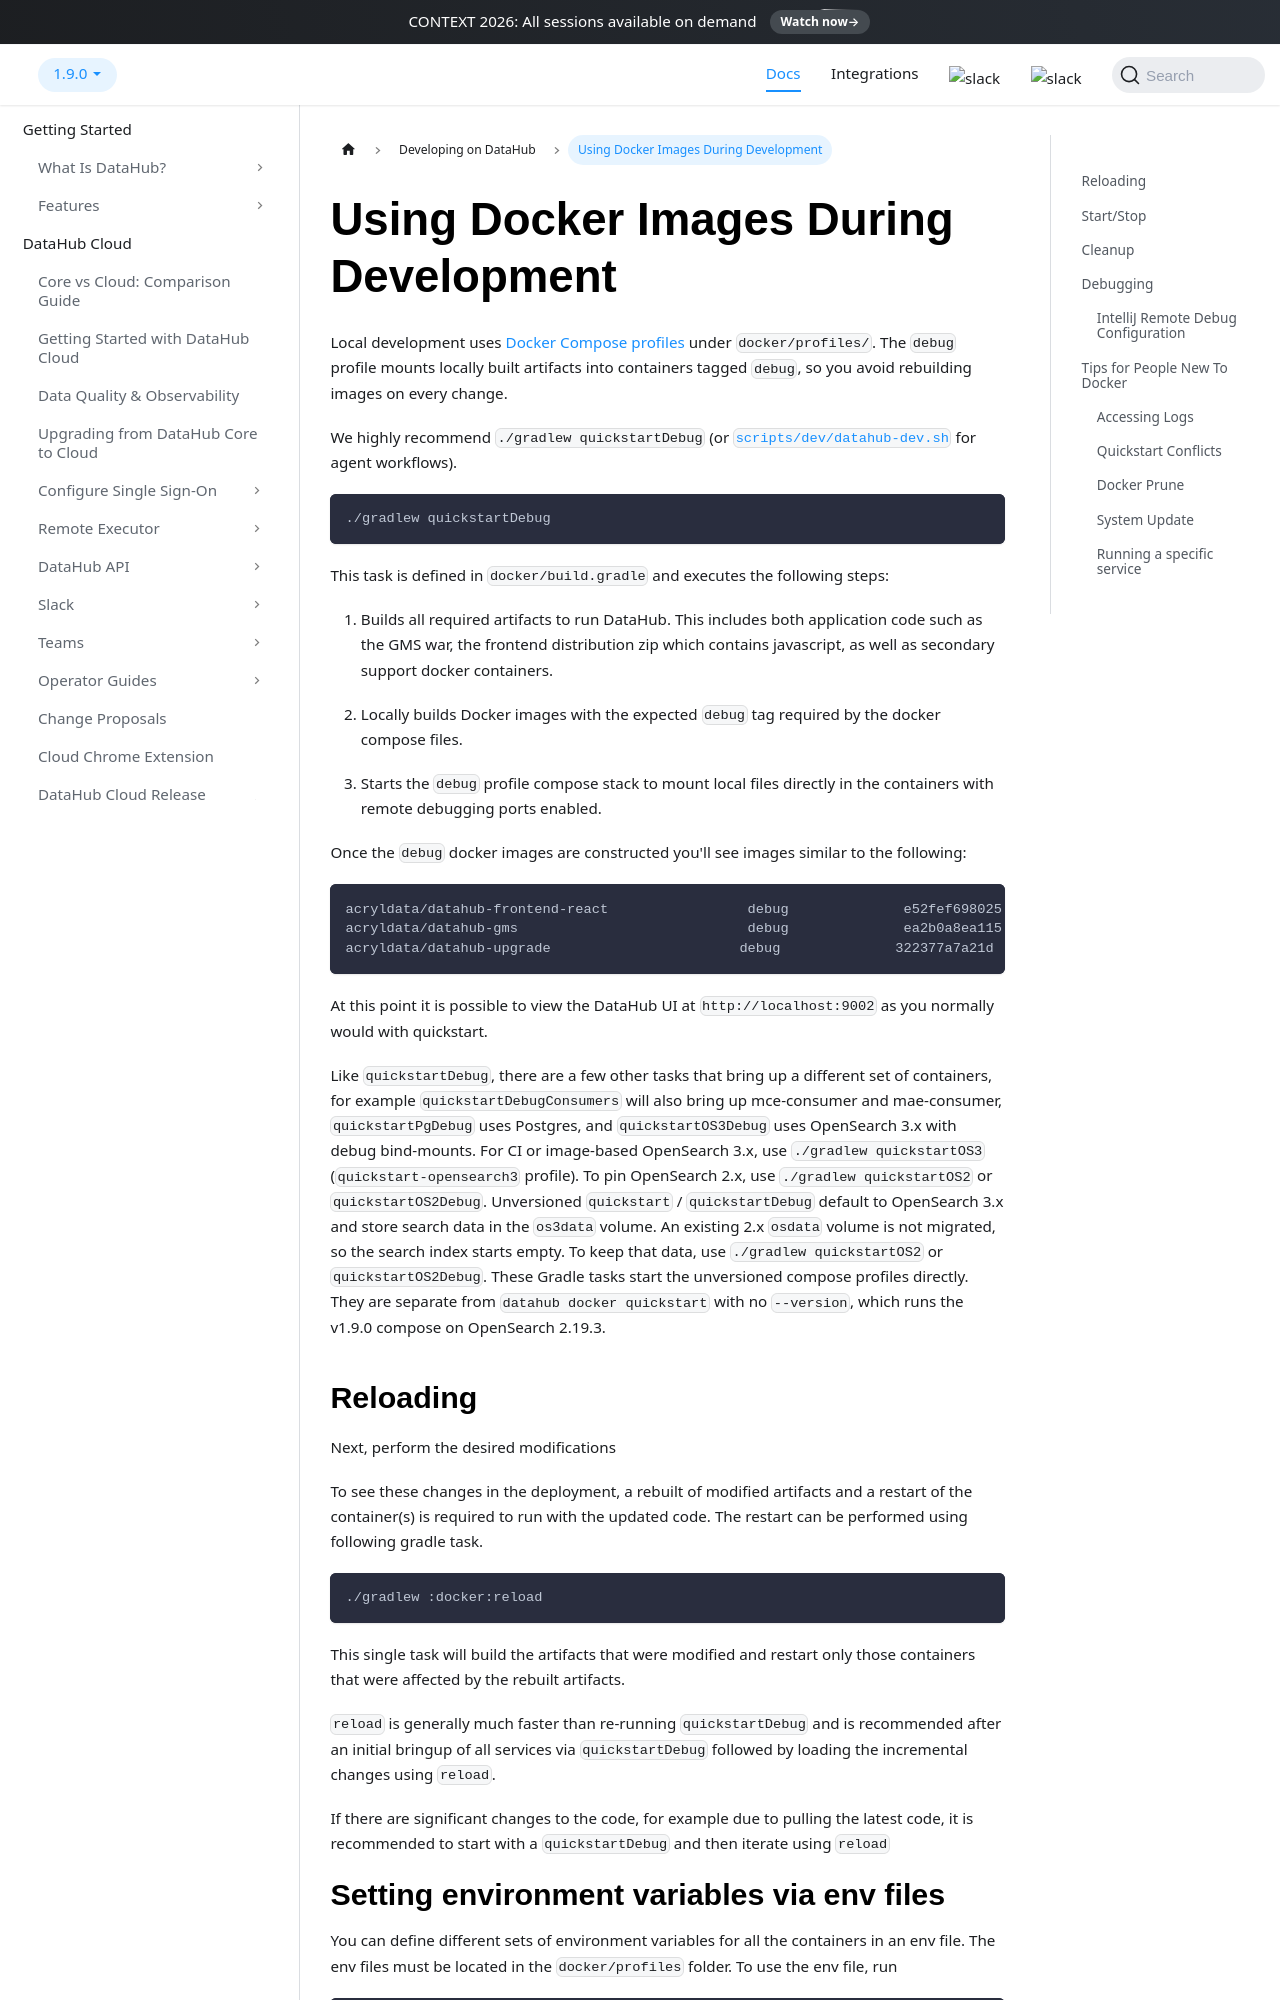

repository: datahub-project/datahub · page: docs/docker/development/index.html · generator: docusaurus

# Using Docker Images During Development

Local development uses [Docker Compose profiles](../../docker/profiles/docker-compose.yml) under `docker/profiles/`. The `debug`
profile mounts locally built artifacts into containers tagged `debug`, so you avoid rebuilding images on every change.

We highly recommend `./gradlew quickstartDebug` (or [`scripts/dev/datahub-dev.sh`](../../scripts/dev/datahub-dev.sh) for agent workflows).

```shell
./gradlew quickstartDebug
```

This task is defined in `docker/build.gradle` and executes the following steps:

1. Builds all required artifacts to run DataHub. This includes both application code such as the GMS war, the frontend
   distribution zip which contains javascript, as well as secondary support docker containers.

1. Locally builds Docker images with the expected `debug` tag required by the docker compose files.

1. Starts the `debug` profile compose stack to mount local files directly in the containers with remote debugging ports enabled.

Once the `debug` docker images are constructed you'll see images similar to the following:

```shell
acryldata/datahub-frontend-react                 debug              e52fef698025   28 minutes ago   763MB
acryldata/datahub-gms                            debug              ea2b0a8ea115   56 minutes ago   408MB
acryldata/datahub-upgrade                       debug              322377a7a21d   56 minutes ago   463MB
```

At this point it is possible to view the DataHub UI at `http://localhost:9002` as you normally would with quickstart.

Like `quickstartDebug`, there are a few other tasks that bring up a different set of containers, for example
`quickstartDebugConsumers` will also bring up mce-consumer and mae-consumer, `quickstartPgDebug` uses Postgres,
and `quickstartOS3Debug` uses OpenSearch 3.x with debug bind-mounts. For CI or image-based
OpenSearch 3.x, use `./gradlew quickstartOS3` (`quickstart-opensearch3` profile). To pin OpenSearch
2.x, use `./gradlew quickstartOS2` or `quickstartOS2Debug`. Unversioned `quickstart` /
`quickstartDebug` default to OpenSearch 3.x and store search data in the `os3data` volume. An
existing 2.x `osdata` volume is not migrated, so the search index starts empty. To keep that data,
use `./gradlew quickstartOS2` or `quickstartOS2Debug`. These Gradle tasks start the unversioned
compose profiles directly. They are separate from `datahub docker quickstart` with no `--version`,
which runs the v1.9.0 compose on OpenSearch 2.19.3.
